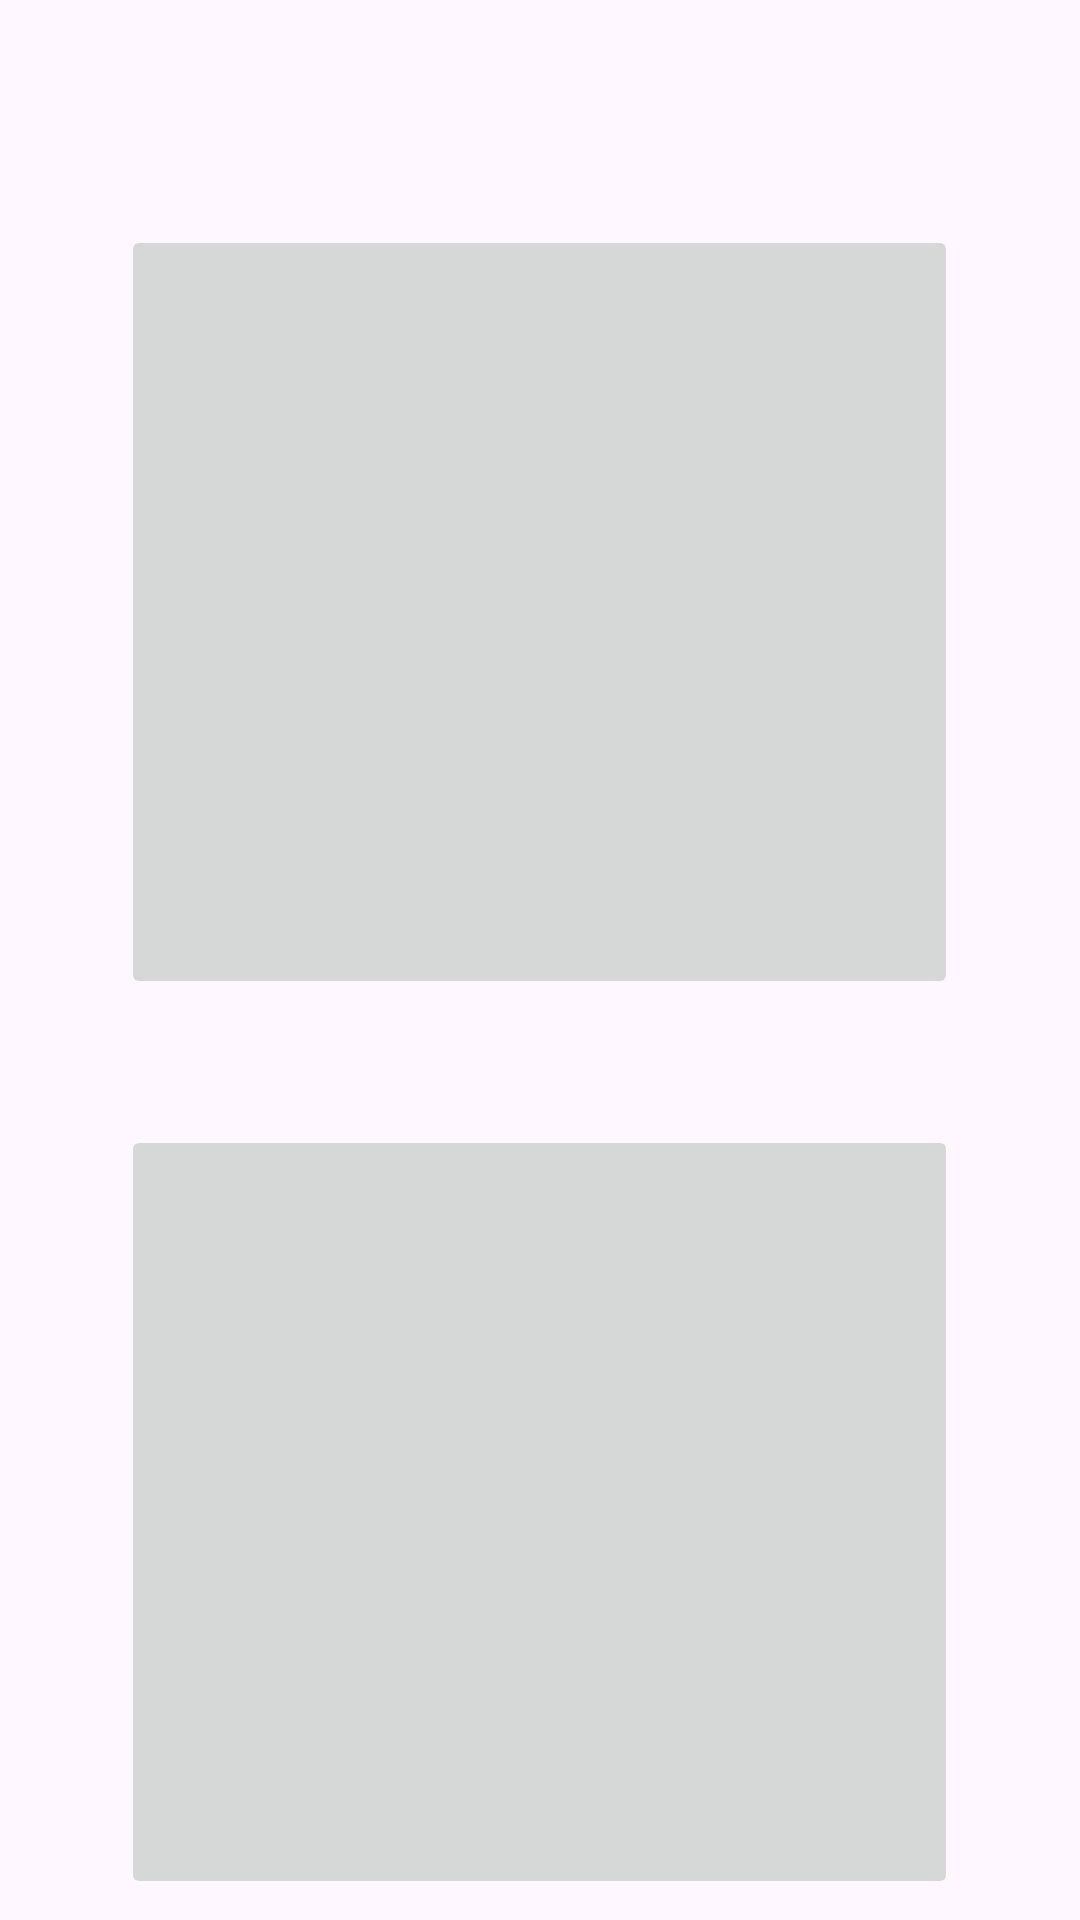

This screen was rendered from an Android layout file. Write that file and the resources it references.
<!-- AndroidManifest.xml: application theme Theme.RUCafe -->
<!-- res/layout/fragment_menu.xml -->
<?xml version="1.0" encoding="utf-8"?>
<FrameLayout xmlns:android="http://schemas.android.com/apk/res/android"
    xmlns:app="http://schemas.android.com/apk/res-auto"
    xmlns:tools="http://schemas.android.com/tools"
    android:layout_width="match_parent"
    android:layout_height="match_parent"
    tools:context=".MenuFragment">

    <ImageButton
        android:id="@+id/donutButton"
        android:layout_width="279dp"
        android:layout_height="258dp"
        android:layout_gravity="center_horizontal"
        android:layout_marginTop="375dp"
        android:scaleType="fitCenter"
        android:src="@drawable/donut" />

    <ImageButton
        android:id="@+id/coffeeButton"
        android:layout_width="279dp"
        android:layout_height="258dp"
        android:layout_gravity="center_horizontal"
        android:layout_marginTop="75dp"
        android:scaleType="fitCenter"
        android:src="@drawable/coffee" />

</FrameLayout>
<!-- resources referenced by this layout -->
<resources>
  <style name="Theme.RUCafe" parent="Base.Theme.RUCafe" />
  <style name="Base.Theme.RUCafe" parent="Theme.Material3.DayNight.NoActionBar">
          
          
      </style>
</resources>
